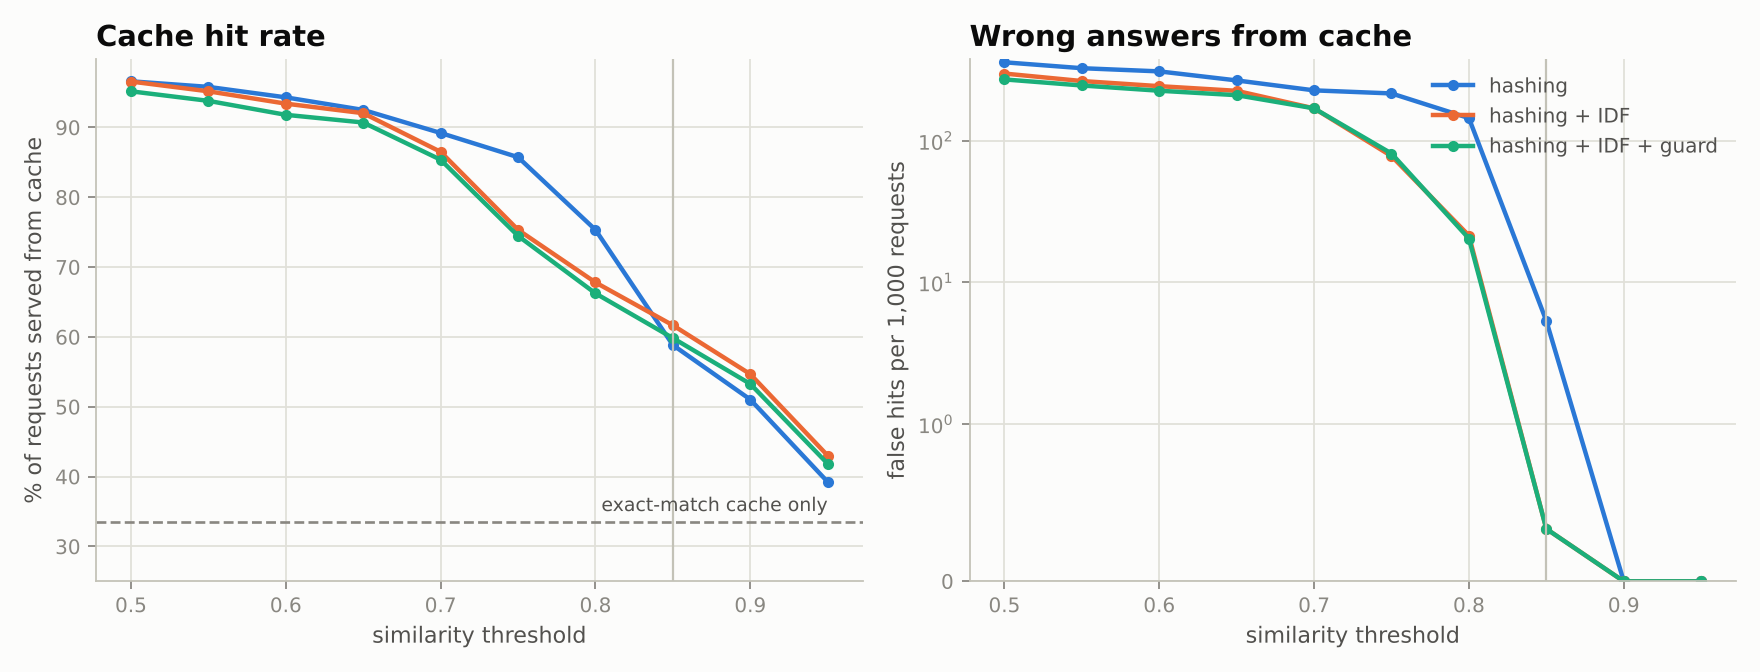

The table this chart was drawn from, first rows:
threshold, hit_rate, false_hit_rate, wrong_answers_per_1k, recall, oracle_hit_rate, guard_rejections, config
1.0, 0.3357, 0.0, 0.0, 0.4305, 0.7797, 0, exact only
0.5, 0.966, 0.3692, 356.7, 0.7815, 0.7797, 0, hashing
0.55, 0.958, 0.3382, 324.0, 0.8132, 0.7797, 0, hashing
0.6, 0.943, 0.3263, 307.7, 0.8149, 0.7797, 0, hashing
0.65, 0.925, 0.2872, 265.7, 0.8457, 0.7797, 0, hashing
0.7, 0.892, 0.2534, 226.0, 0.8542, 0.7797, 0, hashing
0.75, 0.8573, 0.2508, 215.0, 0.8239, 0.7797, 0, hashing
0.8, 0.7533, 0.1912, 144.0, 0.7815, 0.7797, 0, hashing
0.85, 0.5883, 0.009065, 5.333, 0.7478, 0.7797, 0, hashing
0.9, 0.5103, 0.0, 0.0, 0.6546, 0.7797, 0, hashing
0.95, 0.3923, 0.0, 0.0, 0.5032, 0.7797, 0, hashing
0.5, 0.9657, 0.3076, 297.0, 0.8576, 0.7797, 0, hashing + IDF
0.55, 0.9517, 0.2764, 263.0, 0.8833, 0.7797, 0, hashing + IDF
0.6, 0.934, 0.2591, 242.0, 0.8876, 0.7797, 0, hashing + IDF
0.65, 0.9203, 0.2438, 224.3, 0.8927, 0.7797, 0, hashing + IDF
0.7, 0.865, 0.195, 168.7, 0.8931, 0.7797, 0, hashing + IDF
0.75, 0.7533, 0.1031, 77.67, 0.8666, 0.7797, 0, hashing + IDF
0.8, 0.678, 0.03147, 21.33, 0.8422, 0.7797, 0, hashing + IDF
0.85, 0.6167, 0.0005405, 0.3333, 0.7905, 0.7797, 0, hashing + IDF
0.9, 0.5467, 0.0, 0.0, 0.7012, 0.7797, 0, hashing + IDF
0.95, 0.43, 0.0, 0.0, 0.5515, 0.7797, 0, hashing + IDF
0.5, 0.9517, 0.2837, 270.0, 0.8743, 0.7797, 585, hashing + IDF + guard
0.55, 0.938, 0.2608, 244.7, 0.8893, 0.7797, 520, hashing + IDF + guard
0.6, 0.918, 0.2447, 224.7, 0.8893, 0.7797, 444, hashing + IDF + guard
0.65, 0.907, 0.2304, 209.0, 0.8953, 0.7797, 344, hashing + IDF + guard
0.7, 0.8537, 0.1976, 168.7, 0.8786, 0.7797, 289, hashing + IDF + guard
0.75, 0.7447, 0.1088, 81.0, 0.8512, 0.7797, 254, hashing + IDF + guard
0.8, 0.6623, 0.0307, 20.33, 0.8234, 0.7797, 204, hashing + IDF + guard
0.85, 0.5983, 0.0005571, 0.3333, 0.767, 0.7797, 151, hashing + IDF + guard
0.9, 0.5327, 0.0, 0.0, 0.6832, 0.7797, 90, hashing + IDF + guard
0.95, 0.4183, 0.0, 0.0, 0.5366, 0.7797, 44, hashing + IDF + guard
